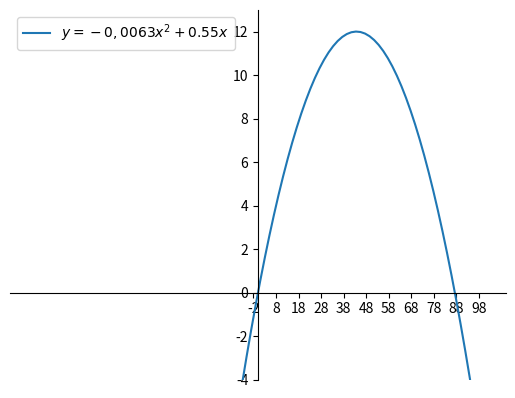

This figure's Python source:
#teht 4
# tehtävän pallon lentorataa kuvaava paraabeli:

#teht 3: 1b)


import numpy as np
import matplotlib.pyplot as plt
x = np.linspace(-100, 100, 100)
y = -0.0063*x**2+0.55*x


ax=plt.subplot()

ax.spines['left'].set_position(('data',0))
ax.spines['bottom'].set_position(('data',0))
ax.spines['right'].set_color('none')
ax.spines['top'].set_color('none')

# samat mittasuhteet
#ax.set_aspect('equal')

# x-akselin säätöä
ax.set_xticks(np.arange(-2, 100, 10))

# Y:lle rajat, että kuvaajat näkyvät fiksummin
plt.ylim([-4, 13])

# label tarvitsee tuon legend():n
plt.plot(x, y, label="$y = -0,0063x^2+0.55x$")
plt.legend()

plt.show()